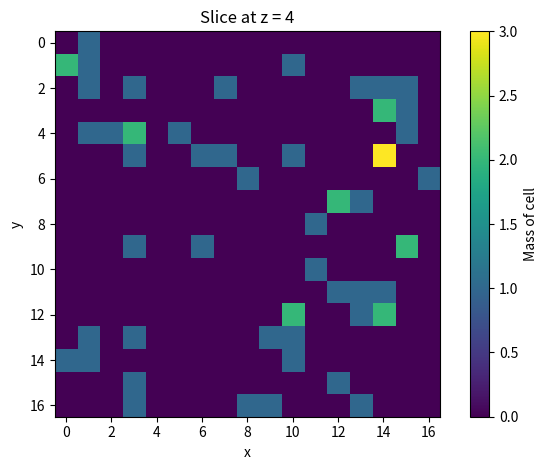

Here is the Python script that generated this plot: (Note: this script raises an exception after producing the figure.)
import numpy as np
import matplotlib.pyplot as plt

# -------------------------  EXERCISE 5A --------------------------------


def add_points(dim, x, y, z):
    M = np.zeros((dim + 1, dim + 1, dim + 1))

    for x_point, y_point, z_point in list(zip(x, y, z)):
        M[int(round(x_point)), int(round(y_point)), int(round(z_point))] += 1

    return M


def get_value(x, cell):
    if abs(x - cell) <= 0.5:
        return 1
    else:
        return 0


np.random.seed(121)
positions = np.random.uniform(low=0, high=16, size=(3, 1024))
x = positions[0]
y = positions[1]
z = positions[2]

dim = 16

M = add_points(dim, x, y, z)

for z_value in [4, 9, 11, 14]:
    plt.imshow(M[:, :, int(z_value)])
    plt.colorbar(label='Mass of cell')
    plt.title('Slice at z = ' + str(z_value))
    plt.xlabel('x')
    plt.ylabel('y')
    plt.tight_layout()
    plt.savefig('./plots/slice-' + str(z_value) + '.pdf')
    plt.close()
